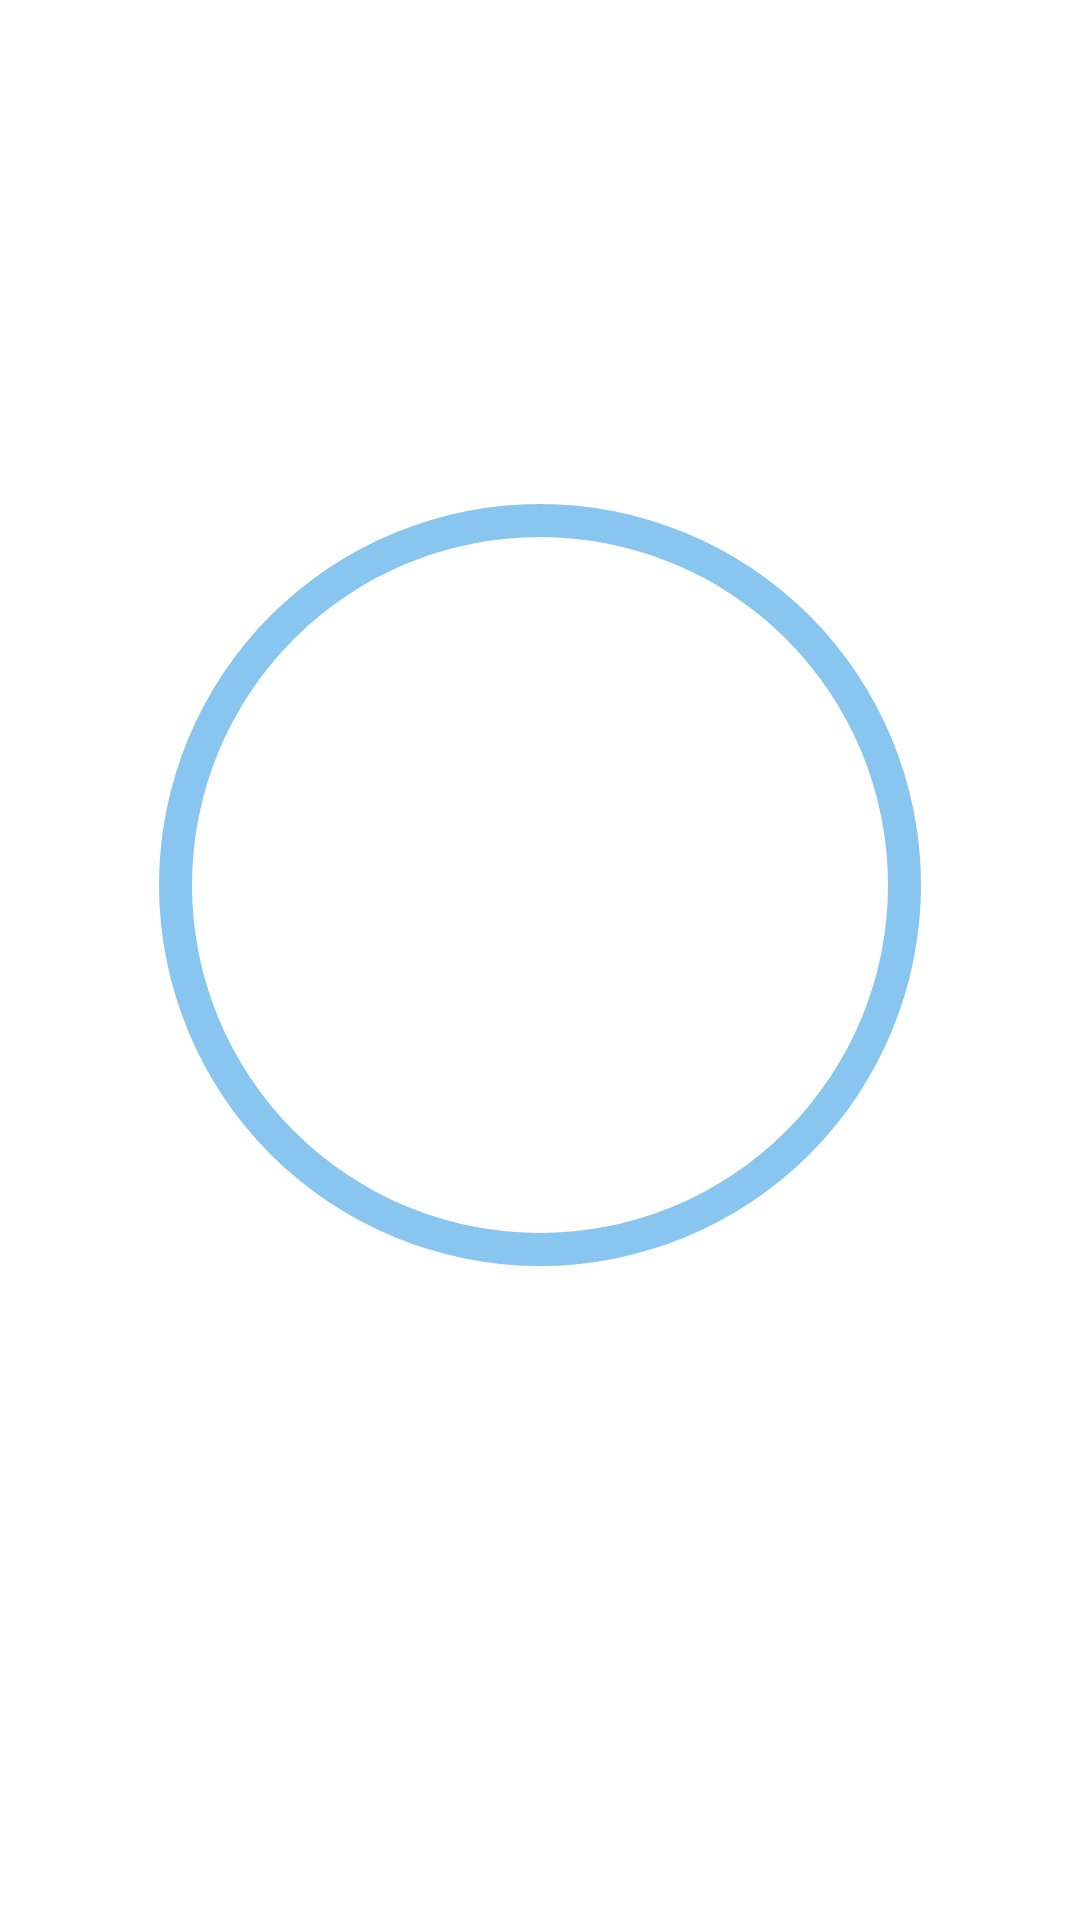

Write the Android layout XML for this screen, with the resource values it uses.
<!-- AndroidManifest.xml: fallback theme Theme.MaterialComponents.DayNight.NoActionBar -->
<!-- res/layout/fragment_connect.xml -->
<?xml version="1.0" encoding="utf-8"?>
<androidx.constraintlayout.widget.ConstraintLayout xmlns:android="http://schemas.android.com/apk/res/android"
    xmlns:app="http://schemas.android.com/apk/res-auto"
    xmlns:tools="http://schemas.android.com/tools"
    android:layout_width="match_parent"
    android:layout_height="match_parent"
    tools:context=".Fragments.ConnectFragment">

    <ProgressBar
        android:id="@+id/connectPb"
        style="?android:attr/progressBarStyleHorizontal"
        android:layout_width="290dp"
        android:layout_height="290dp"
        android:layout_marginBottom="50dp"
        android:background="@drawable/circle_shape"
        android:indeterminate="false"
        android:max="100"
        android:progress="0"
        android:progressDrawable="@drawable/circular_progress_bar"
        app:layout_constraintBottom_toBottomOf="parent"
        app:layout_constraintLeft_toLeftOf="parent"
        app:layout_constraintRight_toRightOf="parent"
        app:layout_constraintTop_toTopOf="parent" />

    <ProgressBar
        android:id="@+id/connectIndPb"
        android:layout_width="400dp"
        android:layout_height="400dp"
        android:indeterminate="true"
        android:layout_marginBottom="50dp"
        android:indeterminateTint="@color/colorSuccess"
        android:maxWidth="1dp"
        android:maxHeight="1dp"
        android:visibility="gone"
        app:layout_constraintBottom_toBottomOf="parent"
        app:layout_constraintLeft_toLeftOf="parent"
        app:layout_constraintRight_toRightOf="parent"
        app:layout_constraintTop_toTopOf="parent" />


    <TextView
        android:id="@+id/connectTv"
        android:layout_width="wrap_content"
        android:layout_height="wrap_content"
        android:layout_marginBottom="50dp"
        android:background="?attr/selectableItemBackgroundBorderless"
        android:clickable="true"
        android:gravity="center"
        android:text="@string/connect"
        android:textSize="25sp"
        android:textStyle="bold"
        android:textColor="@color/textColor"
        app:layout_constraintBottom_toBottomOf="parent"
        app:layout_constraintLeft_toRightOf="parent"
        app:layout_constraintRight_toLeftOf="parent"
        app:layout_constraintTop_toTopOf="parent" />

</androidx.constraintlayout.widget.ConstraintLayout>
<!-- resources referenced by this layout -->
<resources>
  <color name="textColor">#FFFFFF</color>
  <!-- drawable circle_shape (drawable) -->
  <?xml version="1.0" encoding="utf-8"?>
  <shape xmlns:android="http://schemas.android.com/apk/res/android"
      android:innerRadiusRatio="2.5"
      android:shape="ring"
      android:thickness="11dp"
      android:useLevel="false">
  
      <solid android:color="@color/colorPrimary" />
  
  </shape>
  <!-- drawable circular_progress_bar (drawable) -->
  <?xml version="1.0" encoding="utf-8"?>
  <rotate xmlns:android="http://schemas.android.com/apk/res/android"
      android:fromDegrees="270"
      android:toDegrees="270">
      <shape
          android:innerRadiusRatio="2.5"
          android:shape="ring"
          android:thickness="11dp"
          android:useLevel="true">
  
          <gradient
              android:angle="0"
              android:endColor="@color/colorSuccess"
              android:startColor="@color/colorSuccess"
              android:type="sweep"
              android:useLevel="false" />
      </shape>
  </rotate>
  <color name="colorPrimary">#88C6F0</color>
</resources>
